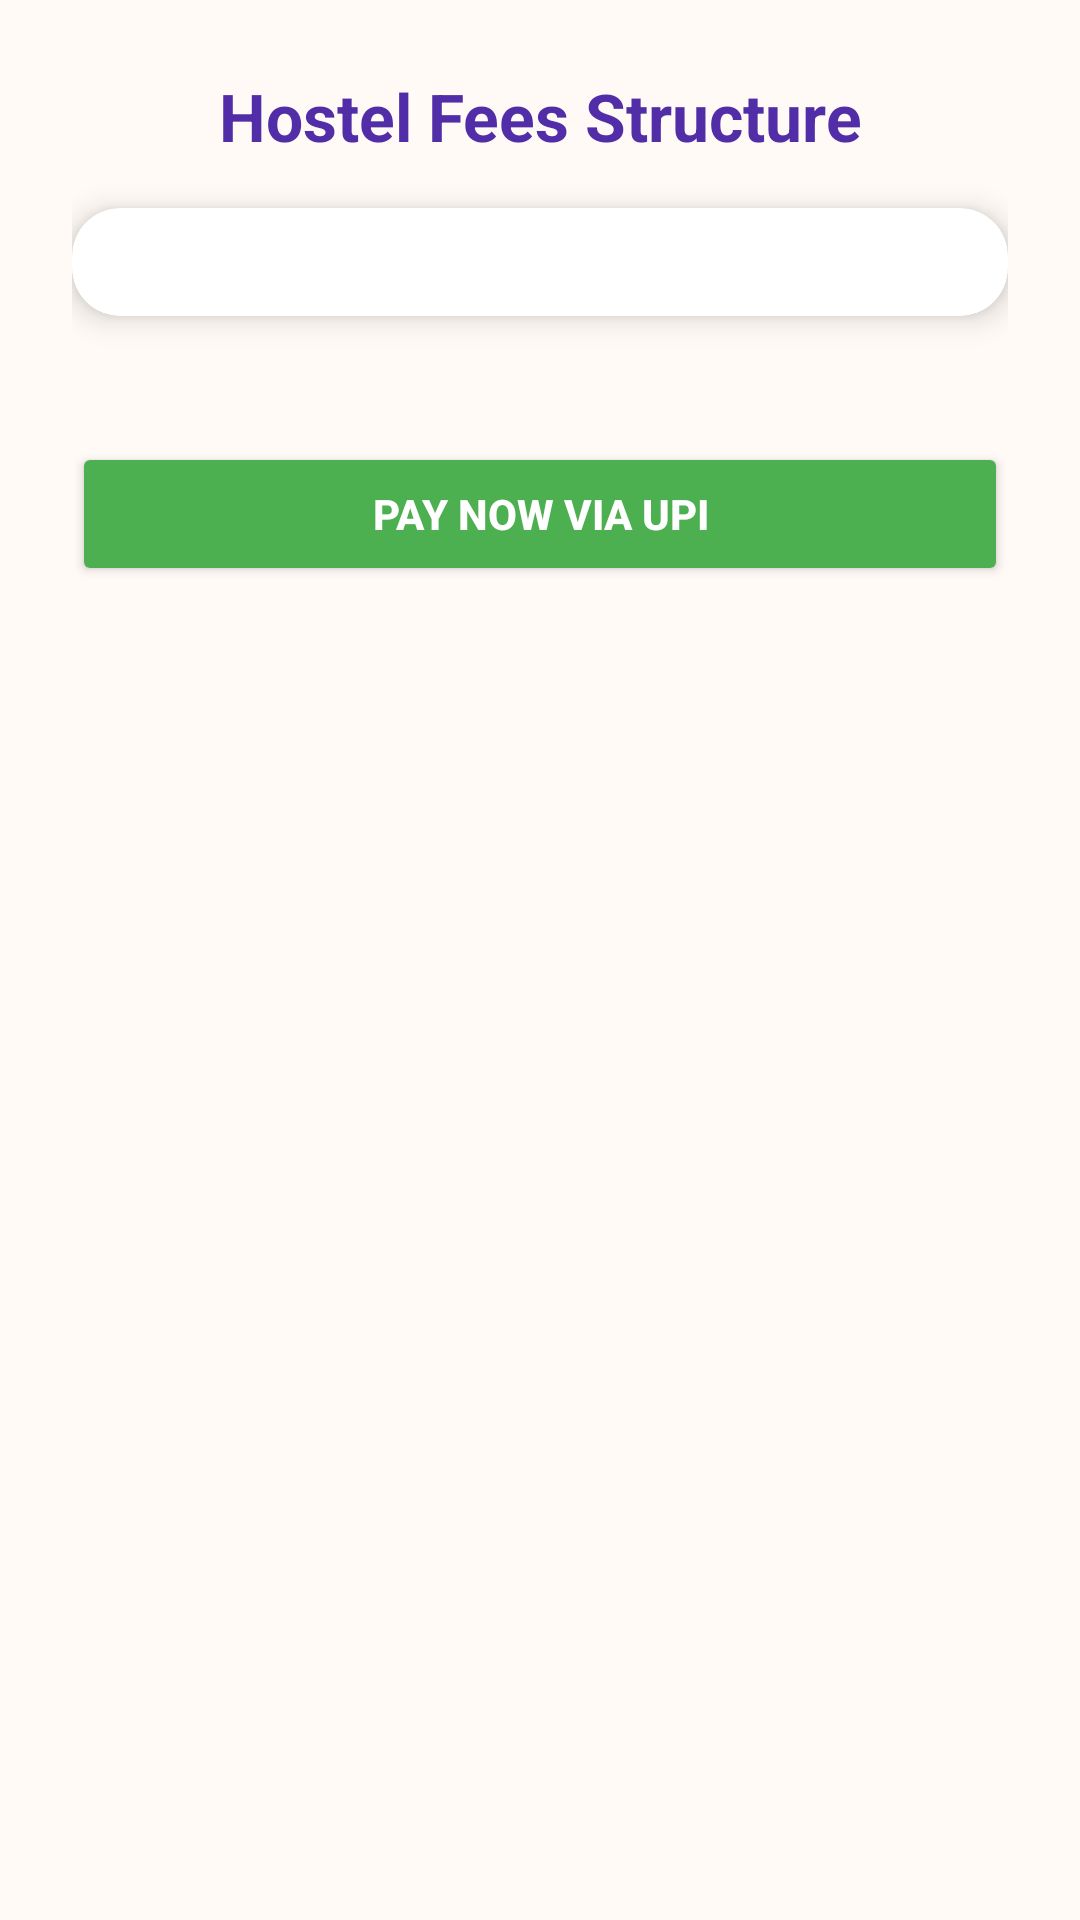

This screen was rendered from an Android layout file. Write that file and the resources it references.
<!-- AndroidManifest.xml: application theme Theme.Hostel_Management -->
<!-- res/layout/activity_fees.xml -->
<?xml version="1.0" encoding="utf-8"?>
<ScrollView xmlns:android="http://schemas.android.com/apk/res/android"
    xmlns:app="http://schemas.android.com/apk/res-auto"
    android:layout_width="match_parent"
    android:layout_height="match_parent"
    android:background="#FFFAF5">

    <LinearLayout
        android:layout_width="match_parent"
        android:orientation="vertical"
        android:layout_height="wrap_content"
        android:padding="24dp">

        <TextView
            android:id="@+id/tvFeesTitle"
            android:layout_width="match_parent"
            android:layout_height="wrap_content"
            android:text="Hostel Fees Structure"
            android:textSize="22sp"
            android:textStyle="bold"
            android:textColor="#512DA8"
            android:gravity="center_horizontal"
            android:paddingBottom="16dp"/>

        <androidx.cardview.widget.CardView
            android:layout_width="match_parent"
            android:layout_height="wrap_content"
            app:cardCornerRadius="16dp"
            app:cardElevation="6dp"
            android:layout_marginBottom="24dp">

            <TableLayout
                android:id="@+id/tblFees"
                android:layout_width="match_parent"
                android:layout_height="wrap_content"
                android:padding="18dp"/>
        </androidx.cardview.widget.CardView>

        <Button
            android:id="@+id/btnPayNow"
            android:layout_width="match_parent"
            android:layout_height="wrap_content"
            android:text="Pay Now via UPI"
            android:backgroundTint="#4CAF50"
            android:textColor="#FFFFFF"
            android:textStyle="bold"
            android:layout_marginTop="18dp"
            android:layout_marginBottom="8dp"/>
    </LinearLayout>
</ScrollView>
<!-- resources referenced by this layout -->
<resources>
  <style name="Theme.Hostel_Management" parent="Base.Theme.Hostel_Management" />
  <style name="Base.Theme.Hostel_Management" parent="Theme.Material3.DayNight.NoActionBar">
          
          
      </style>
</resources>
